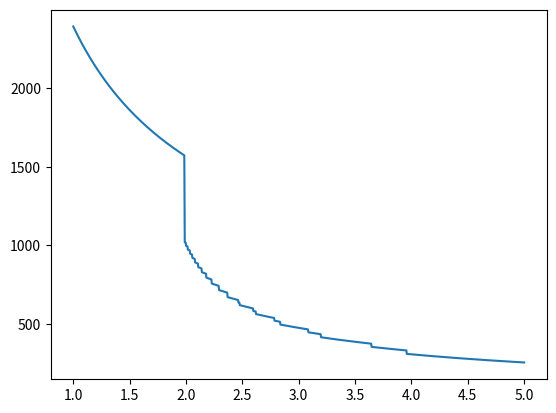

The script that saved this image: (Note: this script raises an exception after producing the figure.)
import numpy as np
import matplotlib.pyplot as plt

## Set constants
alpha = 1
gamma = 10
T = 1
N = 1000

## Function for finding F
def find_F(Nx, Ny, Nz, V):
    Nvals = [Nx, Ny, Nz]
    Nilog = 0
    cross_terms = 0
    for i in range(3):
        Ni = Nvals[i]
        Nii = Nvals[(i+1) % 3]
        Niii = Nvals[(i+2) % 3]
        Nilog += Ni*np.log(alpha*Ni/V)
        cross_terms += Nii*Niii/V
    ans = T * (Nilog + gamma * cross_terms)
    return ans

##Define region of P to consider, and create arrays
Plow = 1
Phigh = 5
num_points = 1000

P_vals = np.linspace(Plow, Phigh, num_points)
V_vals = np.zeros(num_points)
F_vals = np.zeros(num_points)
G_vals = np.zeros(num_points)
Nx_vals = np.zeros(num_points)
Ny_vals = np.zeros(num_points)
Nz_vals = np.zeros(num_points)
Ni_vals = [Nx_vals, Ny_vals, Nz_vals]

grid_size = 100

## Find values at equilibrium
for i in range(num_points):
    P = P_vals[i]
    Nxy_range = np.linspace(N/1e10, N/3, grid_size)
    Nx, Ny = np.meshgrid(Nxy_range, Nxy_range)
    Nz = N-Nx-Ny
    Nxyz = Nx*Ny + Ny*Nz + Nz*Nx

    V = T*N/(2*P) * (1 + np.sqrt(1 + 4*P*gamma*Nxyz/(T*N*N)))
    
    Fi = find_F(Nx, Ny, Nz, V)
    Gi = Fi + P*V
    eq_ind = np.argmin(Fi)
    
    F_eq = Fi.flatten()[eq_ind]
    F_vals[i] = F_eq
    G_eq = Gi.flatten()[eq_ind]
    G_vals[i] = G_eq

    Nx_eq = Nx.flatten()[eq_ind]
    Ny_eq = Ny.flatten()[eq_ind]
    Nz_eq = Nz.flatten()[eq_ind]

    Ni_vals[0][i] = Nx_eq
    Ni_vals[1][i] = Ny_eq
    Ni_vals[2][i] = Nz_eq
    
    V_eq = V.flatten()[eq_ind]
    V_vals[i] = V_eq

## Locate phase transition from instability
ddG_P = np.gradient(np.gradient(G_vals))
trans_ind = np.argwhere(ddG_P >= 0)
# ddF_n = np.gradient(np.gradient(F_vals))
# trans_ind = np.argwhere(ddF_n >= 0)
trans_start_ind = trans_ind[0]
trans_end_ind = trans_ind[-1]

P_trans_start = P_vals[trans_start_ind]
P_trans_end = P_vals[trans_end_ind]
pre_trans_ind = np.arange(trans_start_ind[0])
post_trans_ind = np.arange(trans_end_ind[0], num_points)

print(f"Phase transition starts at P = {P_trans_start}.")
print(f"Phase transition ends at P = {P_trans_end}.")

## Values before phase transition
P_pre = P_vals[pre_trans_ind]
Ni_pre = [Ni_vals[i][pre_trans_ind] for i in range(3)]

## Values after phase transition
P_post = P_vals[post_trans_ind]
Ni_post = [Ni_vals[i][post_trans_ind] for i in range(3)]

## Chemical potential
mux = G_vals/Nx_vals
muy = G_vals/Ny_vals
muz = G_vals/Nz_vals
mu = mux + muy + muz

## Make plots
plt.figure()
plt.plot(P_vals, V_vals)
plt.savefig("Figures_3c/P_V.pdf")

plt.figure()
plt.title("$G(P)$ at equilibrium")
plt.xlabel("$P$")
plt.ylabel("$G$")
plt.plot(P_vals, G_vals)
plt.axvline(P_trans_start, linestyle="dashed", color="black")
plt.axvline(P_trans_end, linestyle="dashed", color="black")
plt.savefig("Figures_3c/G_P.pdf")

plt.figure()
plt.title("Second derivative of $G(P)$ at equilibrium")
plt.xlabel("$P$")
plt.ylabel("$\\left(\\frac{d^2G}{dP^2}\\right)_{T,N}$")
plt.plot(P_vals, ddG_P)
plt.axvline(P_trans_start, linestyle="dashed", color="black")
plt.axvline(P_trans_end, linestyle="dashed", color="black")
plt.savefig("Figures_3c/ddG_P.pdf")

plt.figure()
plt.title("$PV$ diagram at equilibrium")
plt.xlabel("$P$")
plt.ylabel("$V$")
plt.plot(P_vals, V_vals)
plt.axvline(P_trans_start, linestyle="dashed", color="black")
plt.axvline(P_trans_end, linestyle="dashed", color="black")
plt.savefig("Figures_3c/P_V.pdf")

plt.figure()
plt.title("Concentration of each rod orientation $n_i$ at equilibrium")
plt.xlabel("$P$")
plt.ylabel("$\\frac{n_i}{n}$")
plt.plot(P_vals, Nx_vals/N, linestyle="solid", color="blue", label="$n_x$")
plt.plot(P_vals, Ny_vals/N, linestyle="dashed", color="red", label="$n_y$")
plt.plot(P_vals, Nz_vals/N, linestyle="solid", color="green", label="$n_z$")
plt.axvline(P_trans_start, linestyle="dashed", color="black")
plt.axvline(P_trans_end, linestyle="dashed", color="black")
plt.legend()
plt.savefig("Figures_3c/ni_P.pdf")

plt.figure()
plt.title("Chemical potential of each rod orientation")
plt.xlabel("$P$")
plt.ylabel("$\\mu_i$")
# plt.plot(P_vals, mu, linestyle="solid", color="blue", label="$\\mu$")
plt.plot(P_vals, mux, linestyle="solid", color="blue", label="$\\mu_x$")
plt.plot(P_vals, muy, linestyle="dashed", color="red", label="$\\mu_y$")
plt.plot(P_vals, muz, linestyle="solid", color="green", label="$\\mu_z$")
plt.axvline(P_trans_start, linestyle="dashed", color="black")
plt.axvline(P_trans_end, linestyle="dashed", color="black")
plt.legend()
plt.savefig("Figures_3c/mui_P.pdf")

